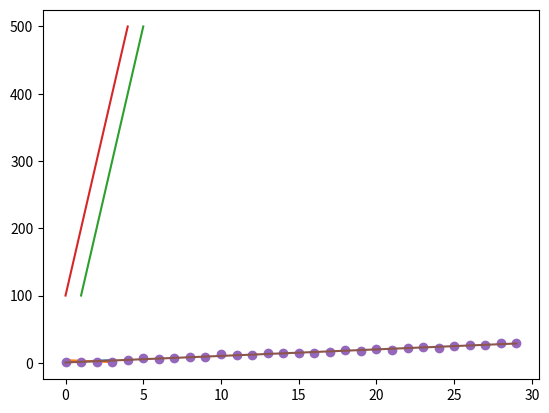

This chart was generated by the following Python code:
import matplotlib.pyplot as plt
import numpy as np

plt.plot([1, 2, 3, 4])
plt.show()

plt.plot([4, 3, 2, 1])
plt.show()

x = np.array([1, 2, 3, 4, 5])
y = np.array([100, 200, 300, 400, 500])
plt.plot(x, y)
plt.show()

x = np.arange(5)
y = np.arange(start = 100, stop = 600, step = 100)
plt.plot(x, y)
plt.show()

vol = 30
x = np.arange(vol)
y = [x_i + np.random.randn(1) for x_i in x]
a, b = np.polyfit(x, y, 1)
plt.plot(x, y, 'o', np.arange(vol), a * np.arange(vol) + b, '-')
plt.show()